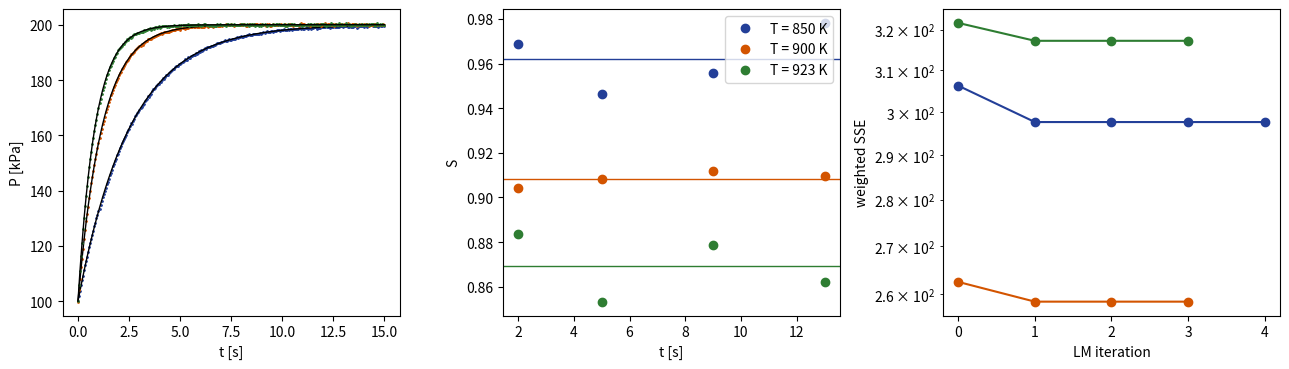

Source code (Python):
"""
Lab5_BatchFitting_LM_k1k2.py
Lecture 6 - Parameter estimation, Case history 4.15.2 (guiding example, Sections 5.2-5.3)

For each temperature, k1 and k2 are estimated from the pressure curve P(t) (300 points) and from the
GC selectivity (4 points), with weighted residuals (Section 4.6.3) and Levenberg-Marquardt implemented
from scratch with the analytic Jacobian (Section 4.9). The pseudo-data are regenerated exactly as in Lab 4.
"""
import numpy as np
import matplotlib.pyplot as plt

# ---------------------------------------------------------------- settings (same in Labs 4-8)
R_GAS = 8.314e-3                       # kJ/(mol K)
T0 = 900.0                             # K, reference temperature
P_TRUE = np.array([0.7705, 90.98, 0.0764, 207.99])   # k1ref [1/s], Ea1 [kJ/mol], k2ref [1/s], Ea2 [kJ/mol]
T_RUNS = np.array([850.0, 900.0, 923.0])             # K
P0 = 100.0                             # kPa, initial pressure (pure EB), all runs
T_P = np.linspace(0.0, 15.0, 300)      # s, pressure sampling (300 points per run)
T_GC = np.array([2.0, 5.0, 9.0, 13.0]) # s, GC sampling (4 per run)
SIG_P = 0.20                           # kPa, transducer noise
SIG_S = 0.01                           # -, GC selectivity noise
SEED = 20261012


def prng_normal(n, state):
    """n standard normal numbers. Park-Miller minimal standard generator + Box-Muller (cosine branch).
    Returns (z, new_state). Identical sequence in MATLAB and Python."""
    z = np.empty(n)
    for i in range(n):
        state = (16807.0 * state) % 2147483647.0
        u1 = state / 2147483647.0
        state = (16807.0 * state) % 2147483647.0
        u2 = state / 2147483647.0
        z[i] = np.sqrt(-2.0 * np.log(u1)) * np.cos(2.0 * np.pi * u2)
    return z, state


def k_arrhenius(p, T):
    """k1, k2 at temperature T from p = (k1ref, Ea1, k2ref, Ea2), centred at T0."""
    tau = 1.0 / T - 1.0 / T0
    return p[0] * np.exp(-p[1] / R_GAS * tau), p[2] * np.exp(-p[3] / R_GAS * tau)


def generate_data():
    """Pseudo-data for the three runs: list of dicts with T, P (300), S (4) and the true values."""
    state = float(SEED)
    runs = []
    for T in T_RUNS:
        k1, k2 = k_arrhenius(P_TRUE, T)
        K = k1 + k2
        P_true = P0 * (2.0 - np.exp(-K * T_P))
        S_true = k1 / K
        e, state = prng_normal(T_P.size, state)
        P_meas = P_true + SIG_P * e
        e, state = prng_normal(T_GC.size, state)
        S_meas = S_true + SIG_S * e
        runs.append(dict(T=T, k1=k1, k2=k2, P=P_meas, S=S_meas, P_true=P_true, S_true=S_true))
    return runs




def lm(res, jac, p0, lam=1e-3, tol=1e-10, maxit=200):
    """Levenberg-Marquardt from scratch (Section 4.9.3), Marquardt diagonal scaling.
    res(p): weighted residual vector; jac(p): its Jacobian. Returns p, SSE, iterations, SSE history."""
    p = np.array(p0, float)
    r = res(p); sse = r @ r; hist = [sse]
    for it in range(1, maxit + 1):
        J = jac(p); A = J.T @ J; g = J.T @ r
        while True:
            delta = np.linalg.solve(A + lam * np.diag(np.diag(A)), -g)
            r_new = res(p + delta); sse_new = r_new @ r_new
            if sse_new < sse:                     # accept the step
                lam = max(lam / 10.0, 1e-15)
                break
            lam *= 10.0                           # reject: more damping
            if lam > 1e15:
                return p, sse, it, hist
        p = p + delta; r = r_new
        conv = np.max(np.abs(delta) / np.maximum(np.abs(p), 1e-12)) < tol or (sse - sse_new) < tol * sse_new
        sse = sse_new; hist.append(sse)
        if conv:
            break
    return p, sse, it, hist


# ---------------------------------------------------------------- model of one run, p = (k1, k2)
def residuals_run(p, run):
    k1, k2 = p
    K = k1 + k2
    rP = (run["P"] - P0 * (2.0 - np.exp(-K * T_P))) / SIG_P
    rS = (run["S"] - k1 / K) / SIG_S
    return np.concatenate([rP, rS])


def jacobian_run(p, run):
    """Analytic Jacobian of the weighted residuals (guiding example, Section 5.3)."""
    k1, k2 = p
    K = k1 + k2
    dP = -P0 * T_P * np.exp(-K * T_P) / SIG_P            # identical for k1 and k2: the P block cannot separate them
    JP = np.column_stack([dP, dP])
    JS = np.tile([-k2 / (SIG_S * K ** 2), k1 / (SIG_S * K ** 2)], (T_GC.size, 1))
    return np.vstack([JP, JS])


def initial_guess(run):
    """Non-arbitrary start: ln(2 - P/P0) = -(k1+k2) t is linear in t (through the origin);
    use the points with conversion below 50 %, then split K with the mean measured selectivity."""
    y = 2.0 - run["P"] / P0
    m = (T_P > 0) & (y > 0.5)
    K0 = -np.sum(T_P[m] * np.log(y[m])) / np.sum(T_P[m] ** 2)
    S0 = run["S"].mean()
    return np.array([S0 * K0, (1.0 - S0) * K0])


def fit_all_runs(runs, verbose=False):
    out = []
    for run in runs:
        p0 = initial_guess(run)
        p, sse, it, hist = lm(lambda q: residuals_run(q, run), lambda q: jacobian_run(q, run), p0)
        J = jacobian_run(p, run)
        nu = T_P.size + T_GC.size - 2
        cov = (sse / nu) * np.linalg.inv(J.T @ J)
        out.append(dict(T=run["T"], p0=p0, p=p, sse=sse, it=it, hist=hist, se=np.sqrt(np.diag(cov)),
                        rho=cov[0, 1] / np.sqrt(cov[0, 0] * cov[1, 1]), nu=nu))
    return out


if __name__ == "__main__":
    runs = generate_data()
    fits = fit_all_runs(runs)

    # Jacobian check: analytic vs forward differences, at the start of the 900 K run
    run = runs[1]; p = initial_guess(run); Ja = jacobian_run(p, run); Jn = np.empty_like(Ja)
    for j in range(2):
        dp = p.copy(); h = 1e-7 * p[j]; dp[j] += h
        Jn[:, j] = (residuals_run(dp, run) - residuals_run(p, run)) / h
    print("Lab 5 - k1, k2 at each temperature (weighted LM, analytic Jacobian)")
    print("  Jacobian check: max |analytic - finite difference| / max |J| = %.1e" % (np.max(np.abs(Ja - Jn)) / np.max(np.abs(Ja))))
    print("   T [K]   start k1, k2          k1 (true)          k2 (true)          it   SSE_w   s2    rho(k1,k2)")
    for f, r in zip(fits, runs):
        print("  %6.0f   %.4f, %.4f    %.4f (%.4f)    %.4f (%.4f)    %2d   %6.1f  %.3f   %+.3f"
              % (f["T"], *f["p0"], f["p"][0], r["k1"], f["p"][1], r["k2"], f["it"], f["sse"], f["sse"] / f["nu"], f["rho"]))
    print("  standard errors:")
    for f in fits:
        print("  %6.0f   SE(k1) = %.4f  SE(k2) = %.4f   relative %.2f %%, %.2f %%"
              % (f["T"], *f["se"], 100 * f["se"][0] / f["p"][0], 100 * f["se"][1] / f["p"][1]))

    # identifiability: the P block alone gives a singular J'J
    JP = jacobian_run(fits[1]["p"], runs[1])[:T_P.size]
    print("  P block only: cond(J'J) = %.1e  (columns identical -> k1, k2 not separable)" % np.linalg.cond(JP.T @ JP))

    # cross-check with a library LM
    try:
        from scipy.optimize import least_squares
        for f, run in zip(fits, runs):
            sol = least_squares(lambda q: residuals_run(q, run), f["p0"], jac=lambda q: jacobian_run(q, run),
                                method="lm", xtol=1e-12, ftol=1e-12)
            print("  scipy least_squares, T=%.0f K: max relative difference %.1e" % (f["T"], np.max(np.abs(sol.x / f["p"] - 1))))
    except ImportError:
        pass

    fig, axs = plt.subplots(1, 3, figsize=(13, 3.8))
    cols = ["#233F98", "#D35400", "#2E7D32"]
    for f, run, c in zip(fits, runs, cols):
        K = f["p"].sum()
        axs[0].plot(T_P, run["P"], ".", color=c, ms=2)
        axs[0].plot(T_P, P0 * (2 - np.exp(-K * T_P)), "-", color="black", lw=1)
        axs[1].plot(T_GC, run["S"], "o", color=c, label="T = %.0f K" % f["T"])
        axs[1].axhline(f["p"][0] / K, color=c, lw=1)
        axs[2].semilogy(range(len(f["hist"])), f["hist"], "o-", color=c)
    axs[0].set_xlabel("t [s]"); axs[0].set_ylabel("P [kPa]")
    axs[1].set_xlabel("t [s]"); axs[1].set_ylabel("S"); axs[1].legend()
    axs[2].set_xlabel("LM iteration"); axs[2].set_ylabel("weighted SSE")
    fig.tight_layout(); fig.savefig("Lab5_fits.png", dpi=150)
    plt.show()
